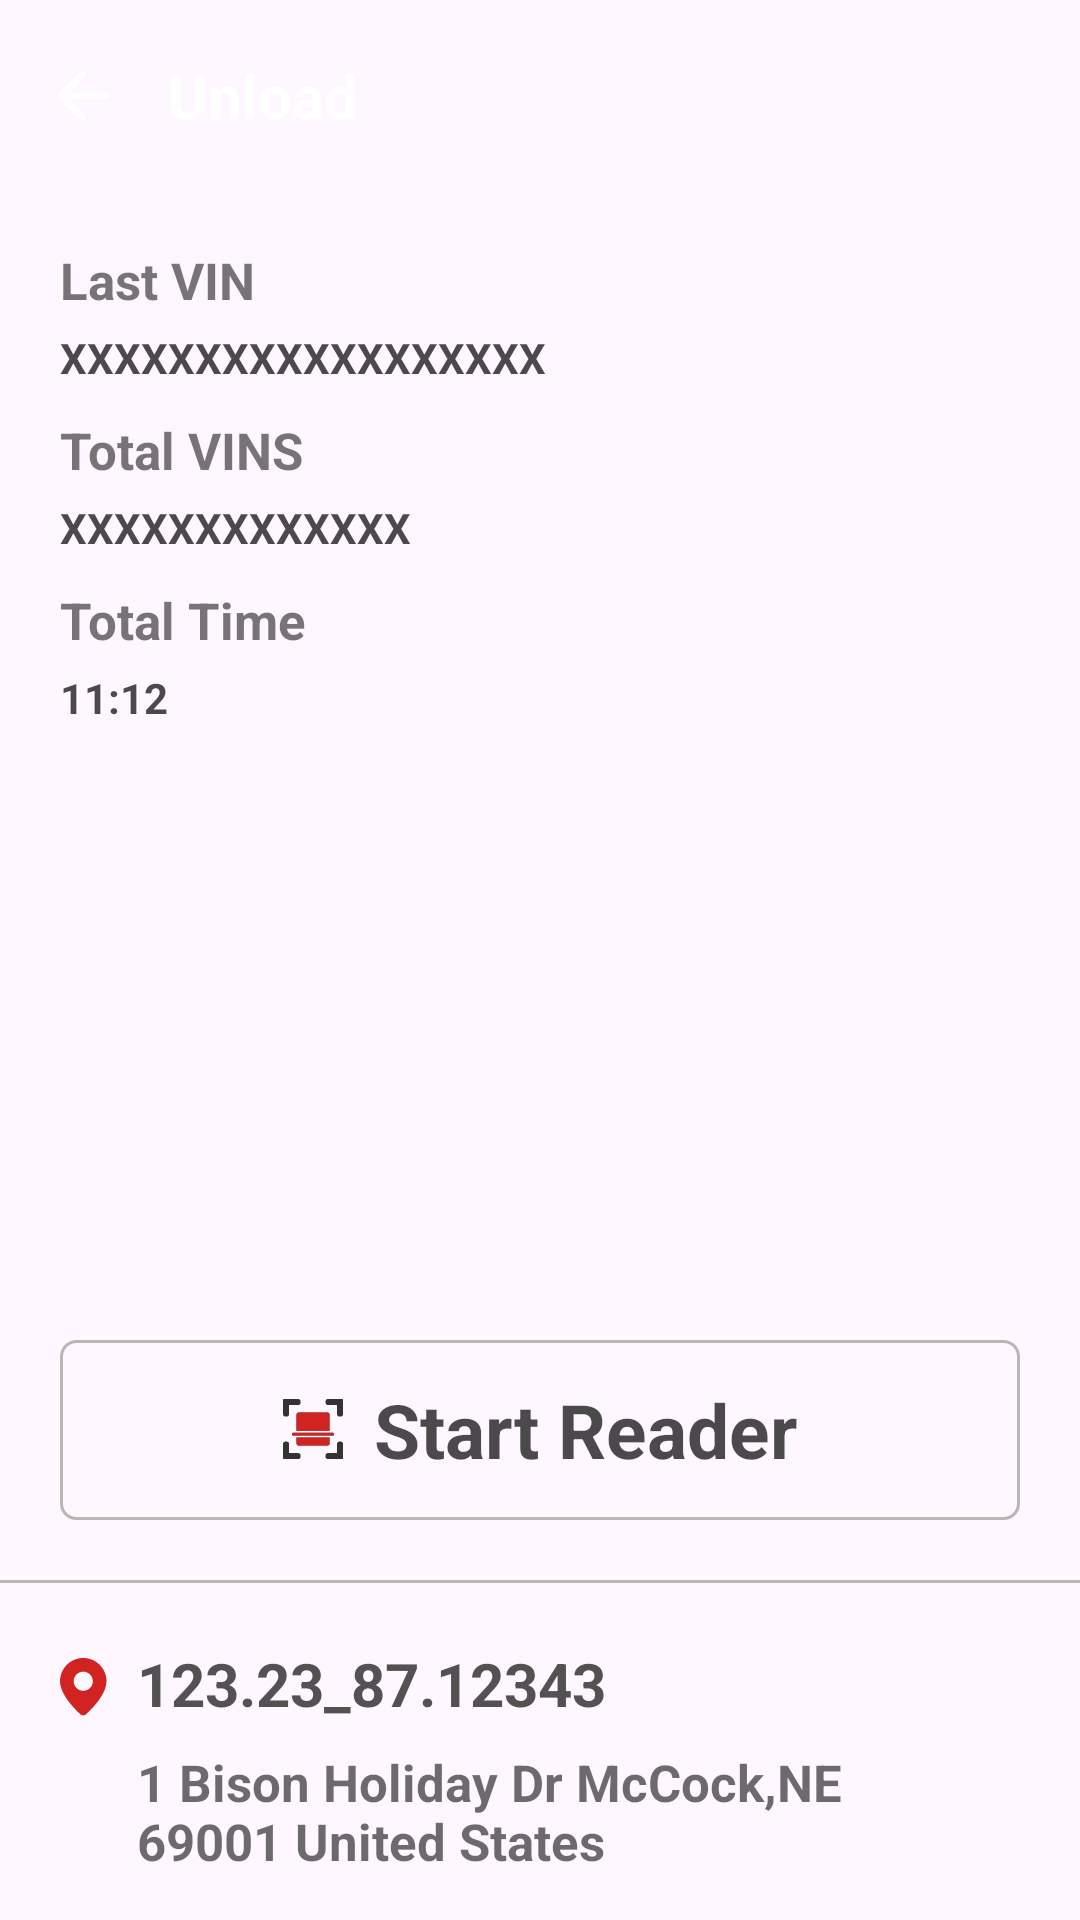

Layout XML and referenced resources for this Android screen:
<!-- AndroidManifest.xml: application theme Theme.TraxRFIDApp -->
<!-- res/layout/activity_unload.xml -->
<?xml version="1.0" encoding="utf-8"?>
<androidx.constraintlayout.widget.ConstraintLayout

    xmlns:android="http://schemas.android.com/apk/res/android"
    xmlns:app="http://schemas.android.com/apk/res-auto"
    xmlns:tools="http://schemas.android.com/tools"
    android:layout_width="match_parent"
    android:layout_height="match_parent"
    tools:context=".view.Unload"
    android:orientation="vertical">

    <androidx.appcompat.widget.Toolbar
        android:id="@+id/upload_toolbar"
        android:layout_width="match_parent"
        android:layout_height="wrap_content"
        app:layout_constraintEnd_toEndOf="parent"
        app:layout_constraintStart_toStartOf="parent"
        app:layout_constraintTop_toTopOf="parent"
        app:navigationIcon="@drawable/back"
        style="@style/mytoolbatstyle">

        <TextView
            android:layout_width="wrap_content"
            android:layout_height="wrap_content"
            android:text="Unload"
            android:textColor="@color/white"
            android:textSize="20sp"
            android:textStyle="bold" />

    </androidx.appcompat.widget.Toolbar>

    <LinearLayout
        android:layout_width="match_parent"
        android:layout_height="wrap_content"
        android:orientation="vertical"
        app:layout_constraintEnd_toEndOf="parent"
        app:layout_constraintStart_toStartOf="parent"
        app:layout_constraintTop_toBottomOf="@+id/upload_toolbar">

        <TextView
            android:id="@+id/vin"
            android:layout_width="match_parent"
            android:layout_height="wrap_content"
             android:layout_marginStart="20dp"
            android:layout_marginTop="18dp"
            android:layout_marginEnd="20dp"
            android:text="Last VIN"
            android:textColor="#A62E2D2D"
            android:textSize="17sp"
            android:textStyle="bold" />

        <TextView
            android:id="@+id/vin_number"
            android:layout_width="match_parent"
            android:layout_height="wrap_content"
            android:layout_below="@+id/vin"
            android:layout_marginStart="20dp"
            android:layout_marginTop="5dp"
            android:layout_marginEnd="20dp"
            android:text="XXXXXXXXXXXXXXXXXX"
            android:textColor="#B4000000"
            android:textSize="14sp"
            android:textStyle="bold" />

        <TextView
            android:id="@+id/total_vns"
            android:layout_width="match_parent"
            android:layout_height="wrap_content"
            android:layout_below="@+id/vin_number"
            android:layout_marginStart="20dp"
            android:layout_marginTop="10dp"
            android:layout_marginEnd="20dp"
            android:text="Total VINS"
            android:textColor="#A62E2D2D"
            android:textSize="17sp"
            android:textStyle="bold" />

        <TextView
            android:id="@+id/VINS_number"
            android:layout_width="match_parent"
            android:layout_height="wrap_content"
            android:layout_below="@+id/total_vns"
            android:layout_marginStart="20dp"
            android:layout_marginTop="5dp"
            android:layout_marginEnd="20dp"
            android:text="XXXXXXXXXXXXX"
            android:textColor="#B4000000"
            android:textSize="14sp"
            android:textStyle="bold" />

        <TextView
            android:id="@+id/total_time"
            android:layout_width="match_parent"
            android:layout_height="wrap_content"
            android:layout_marginStart="20dp"
            android:layout_marginTop="10dp"
            android:layout_marginEnd="20dp"

            android:text="Total Time"
            android:textColor="#A62E2D2D"
            android:textSize="17sp"
            android:textStyle="bold" />

        <TextView
            android:id="@+id/time_count"
            android:layout_width="match_parent"
            android:layout_height="wrap_content"
            android:layout_below="@+id/total_time"
            android:layout_marginStart="20dp"
            android:layout_marginTop="5dp"
            android:layout_marginEnd="20dp"
            android:text="11:12"
            android:textColor="#B4000000"
            android:textSize="14sp"
            android:textStyle="bold" />
    </LinearLayout>


    <LinearLayout
        android:id="@+id/reader_layout"
        android:layout_width="match_parent"
        android:layout_height="60dp"
        android:layout_marginHorizontal="20dp"
        android:layout_marginBottom="20dp"
        android:background="@drawable/edit_text_card_shape_otlined"
        android:gravity="center"
        android:orientation="horizontal"
        app:layout_constraintBottom_toTopOf="@+id/view"
        app:layout_constraintEnd_toEndOf="parent"
        app:layout_constraintStart_toStartOf="parent">

        <ImageView
            android:layout_width="wrap_content"
            android:layout_height="wrap_content"
            android:src="@drawable/startreader" />

        <TextView
            android:layout_width="wrap_content"
            android:layout_height="wrap_content"
            android:layout_marginStart="10dp"
            android:text="Start Reader"
            android:textColor="#B4000000"
            android:textSize="25sp"
            android:textStyle="bold" />


    </LinearLayout>

    <LinearLayout
        android:id="@+id/stop_reader_layout"
        android:layout_width="match_parent"
        android:layout_height="60dp"
        android:layout_marginHorizontal="20dp"
        android:layout_marginBottom="20dp"
        android:background="@drawable/edit_text_card_shape_otlined_stop_reader"
        android:gravity="center"
        android:visibility="gone"
        android:orientation="horizontal"
        app:layout_constraintBottom_toTopOf="@+id/view"
        app:layout_constraintEnd_toEndOf="parent"
        app:layout_constraintStart_toStartOf="parent">

        <ImageView
            android:layout_width="wrap_content"
            android:layout_height="wrap_content"
            android:src="@drawable/stopreader" />

        <TextView
            android:layout_width="wrap_content"
            android:layout_height="wrap_content"
            android:layout_marginStart="10dp"
            android:text="Stop Reader"
            android:textColor="@color/white"
            android:textSize="25sp"
            android:textStyle="bold" />


    </LinearLayout>

    <TextView
        android:id="@+id/view"
        android:layout_width="match_parent"
        android:layout_height="1dp"
        app:layout_constraintStart_toStartOf="parent"
        app:layout_constraintEnd_toEndOf="parent"
        android:layout_marginBottom="20dp"

        app:layout_constraintBottom_toTopOf="@+id/location_layout"
        android:background="@color/stroke_color"/>
    <LinearLayout
        android:id="@+id/location_layout"
        android:layout_width="match_parent"
        android:layout_height="wrap_content"
        android:orientation="horizontal"
        app:layout_constraintBottom_toBottomOf="parent"
        app:layout_constraintEnd_toEndOf="parent"

        android:layout_alignParentBottom="true"
        android:layout_marginStart="20dp"
        android:layout_marginBottom="15dp"
        app:layout_constraintStart_toStartOf="parent">
        <ImageView
            android:layout_width="wrap_content"
            android:layout_height="wrap_content"
            android:layout_marginTop="5dp"
            android:scaleType="centerCrop"

            android:src="@drawable/location"/>

        <LinearLayout
            android:layout_width="0dp"
            android:layout_weight="1"
            android:layout_height="wrap_content"
            android:orientation="vertical"

            android:gravity="start"
            android:layout_marginStart="10dp">
            <TextView
                android:layout_width="match_parent"
                android:layout_height="wrap_content"
                android:text="123.23_87.12343"
                android:textStyle="bold"
                android:textSize="20sp"
                android:layout_marginBottom="8dp"
                android:textColor="@color/editTextColor"/>


            <TextView
                android:id="@+id/address"
                android:layout_width="match_parent"
                android:layout_height="wrap_content"
                android:layout_marginEnd="30dp"
                android:text="1 Bison Holiday Dr McCock,NE 69001 United States "
                android:textSize="17sp"
                android:textColor="#92000000"
                android:textStyle="bold"/>

            <TextView
                android:id="@+id/state"
                android:layout_width="match_parent"
                android:layout_height="wrap_content"
                android:layout_marginEnd="30dp"
                android:text=""
                android:visibility="gone"
                android:layout_marginStart="1dp"
                android:textSize="17sp"
                android:textColor="#92000000"
                android:textStyle="bold"/>

        </LinearLayout>

    </LinearLayout>


</androidx.constraintlayout.widget.ConstraintLayout>
<!-- resources referenced by this layout -->
<resources>
  <color name="editTextColor">#D22E2D2D</color>
  <color name="stroke_color">#D2ACA9A5</color>
  <color name="white">#FFFFFFFF</color>
  <!-- drawable back: png bitmap (drawable-hdpi, 334 bytes) -->
  <!-- drawable edit_text_card_shape_otlined (drawable) -->
  <?xml version="1.0" encoding="utf-8"?>
  <shape xmlns:android="http://schemas.android.com/apk/res/android"
      android:shape="rectangle">
  
  
  <stroke
      android:width="1dp"
      android:color="@color/stroke_color"/>
      <corners
          android:radius="5dp"
          />
  
  </shape>
  <!-- drawable edit_text_card_shape_otlined_stop_reader (drawable) -->
  <?xml version="1.0" encoding="utf-8"?>
  <shape xmlns:android="http://schemas.android.com/apk/res/android"
      android:shape="rectangle">
  
  <solid android:color="@color/red"/>
  <stroke
      android:width="1dp"
      android:color="@color/stroke_color"/>
      <corners
          android:radius="5dp"
          />
  
  </shape>
  <!-- drawable location: png bitmap (drawable-hdpi, 641 bytes) -->
  <!-- drawable startreader: png bitmap (drawable-hdpi, 503 bytes) -->
  <!-- drawable stopreader: png bitmap (drawable-hdpi, 706 bytes) -->
  <style name="mytoolbatstyle">
          <item name="titleTextColor">@color/white</item>
          <item name="titleMarginStart">16dp</item>
          <item name="android:textSize">45sp</item>
          <item name="android:titleTextAppearance">@style/TextAppearance.Material3.TitleLarge</item>
          <item name="android:background">@drawable/background</item>
  
      </style>
  <style name="Theme.TraxRFIDApp" parent="Base.Theme.TraxRFIDApp" />
  <color name="red">#EC1805</color>
  <style name="Base.Theme.TraxRFIDApp" parent="Theme.Material3.Light.NoActionBar">
          
           <item name="colorPrimary">@color/red</item>
  
  
      </style>
</resources>
